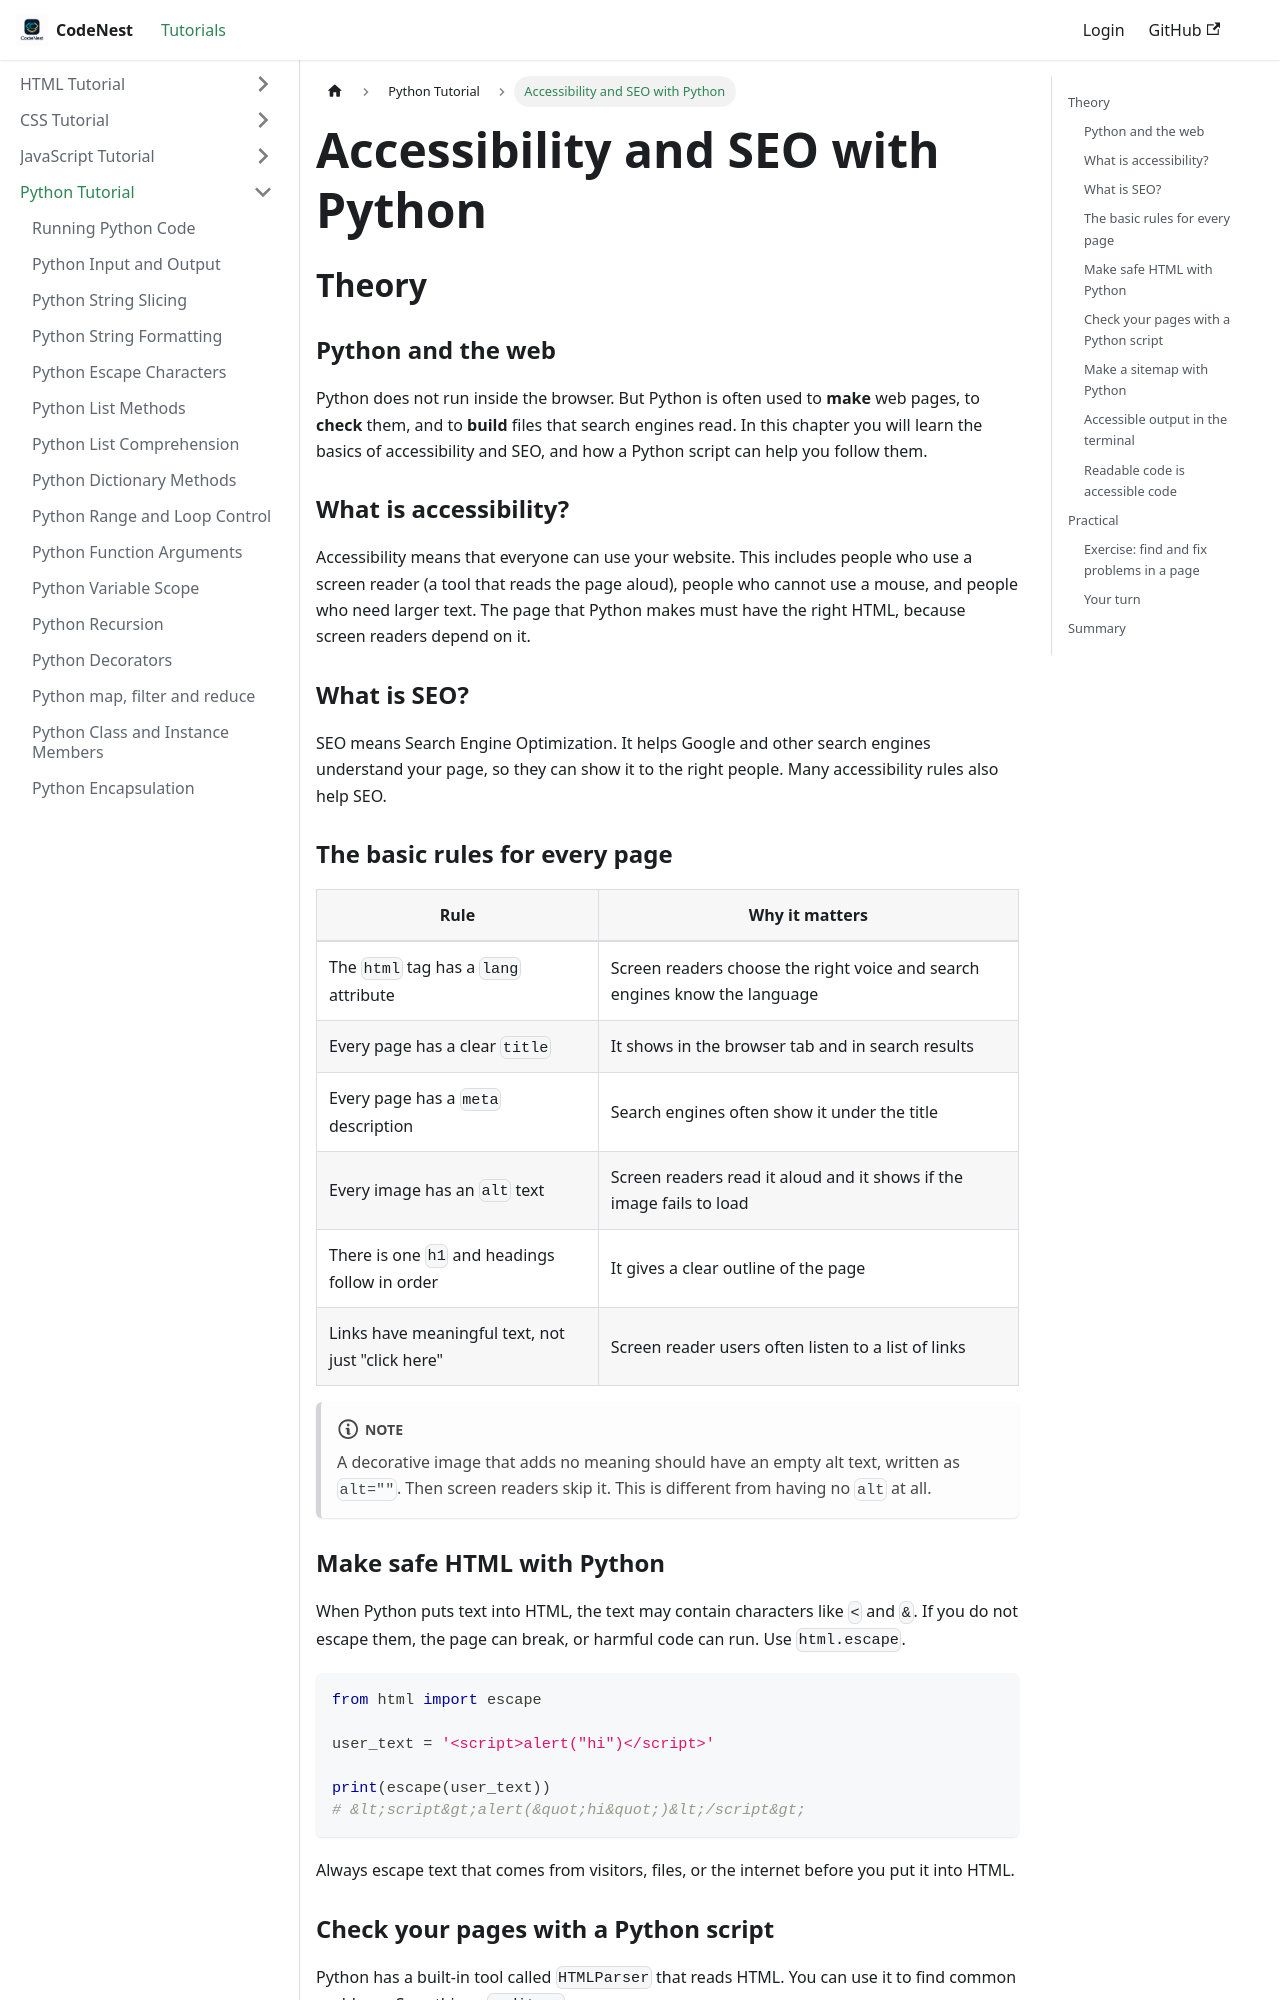

repository: adnankhan112/codenest · page: docs/python/accessibility-and-seo python.html · generator: docusaurus

---
title: "Accessibility and SEO with Python"
sidebar_position: 92
---

# Accessibility and SEO with Python

## Theory

### Python and the web

Python does not run inside the browser. But Python is often used to **make** web pages, to **check** them, and to **build** files that search engines read. In this chapter you will learn the basics of accessibility and SEO, and how a Python script can help you follow them.

### What is accessibility?

Accessibility means that everyone can use your website. This includes people who use a screen reader (a tool that reads the page aloud), people who cannot use a mouse, and people who need larger text. The page that Python makes must have the right HTML, because screen readers depend on it.

### What is SEO?

SEO means Search Engine Optimization. It helps Google and other search engines understand your page, so they can show it to the right people. Many accessibility rules also help SEO.

### The basic rules for every page

| Rule | Why it matters |
| --- | --- |
| The `html` tag has a `lang` attribute | Screen readers choose the right voice and search engines know the language |
| Every page has a clear `title` | It shows in the browser tab and in search results |
| Every page has a `meta` description | Search engines often show it under the title |
| Every image has an `alt` text | Screen readers read it aloud and it shows if the image fails to load |
| There is one `h1` and headings follow in order | It gives a clear outline of the page |
| Links have meaningful text, not just "click here" | Screen reader users often listen to a list of links |

:::note
A decorative image that adds no meaning should have an empty alt text, written as `alt=""`. Then screen readers skip it. This is different from having no `alt` at all.
:::
